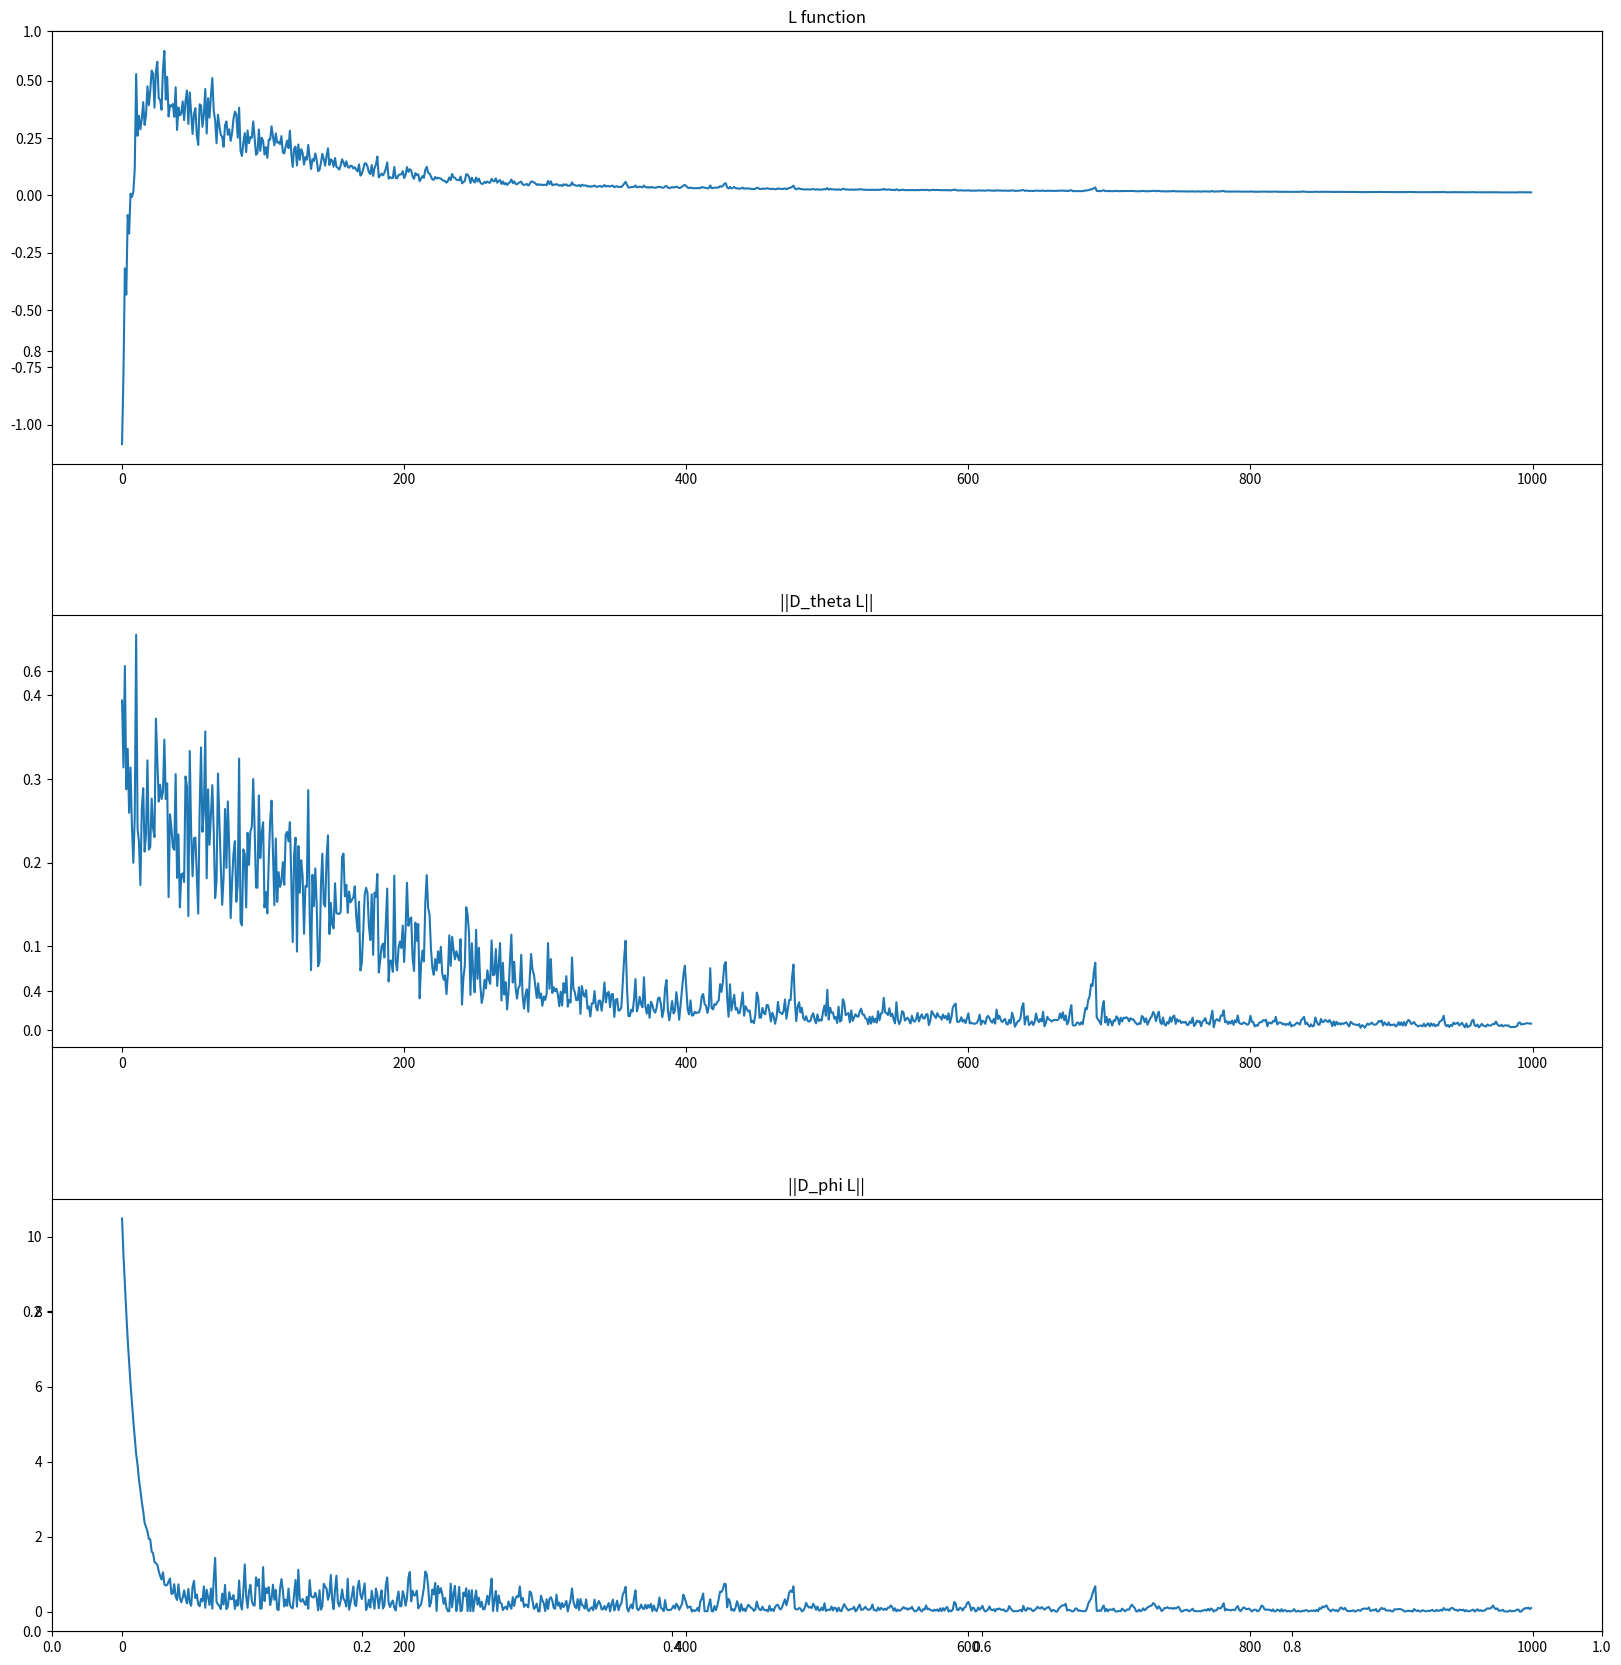

This figure's Python source:
import numpy as np
from matplotlib import pyplot as plt

N, p = 30, 20
np.random.seed(0)
X = np.random.randn(N,p)
Y = 2*np.random.randint(2, size = N) - 1
lamda = 30

theta = 0.1 * np.random.randn(p)
phi = 0.1 * np.random.randn(p)
alpha = 3e-1
beta = 1e-4

epoch = 1000
L_val = []
d_phi_val = []
d_theta_val = []

for _ in range(epoch):
    for __ in range(N):
        ind = np.random.randint(N)
        g_phi =  ( Y[ind] * theta ) / (1 + np.exp(Y[ind] * (X[ind,:]-phi) @ theta)) - lamda * phi
        g_theta =  -Y[ind] * (X[ind,:]-phi) / (1 + np.exp(Y[ind] * (X[ind,:]-phi) @ theta))
        phi += beta * g_phi
        theta -= alpha *g_theta

    L_i = np.average(np.log(1 + np.exp(-Y * ((X - phi.reshape(1,-1)) @ theta)))) - lamda/2 * np.linalg.norm(phi, axis=0, ord=2) **2
    d_phi = np.average(Y / (1 + np.exp(Y * ((X-phi.reshape(1,-1)) @ theta)))) * theta - lamda * phi
    d_theta = np.average(( -Y / (1 + np.exp(Y * ((X-phi.reshape(1,-1)) @ theta))) ).reshape(-1,1)*(X-phi.reshape(1,-1)), axis=0)
    
    L_val.append(L_i)
    d_phi_val.append(d_phi)
    d_theta_val.append(d_theta)

fig, ax = plt.subplots(figsize=(20, 20))
plt.subplots_adjust(left=0.125,
                    bottom=0.1,
                    right=0.9,
                    top=0.9,
                    wspace=0.2,
                    hspace=0.35)
plt.subplot(3, 1, 1)
plt.title("L function")
plt.plot(L_val)
plt.subplot(3, 1, 2)
plt.title("||D_theta L||")
plt.plot(np.linalg.norm(d_theta_val, axis=1, ord=2))
plt.subplot(3, 1, 3)
plt.title("||D_phi L||")
plt.plot(np.linalg.norm(d_phi_val, axis=1, ord=2))
plt.show()
